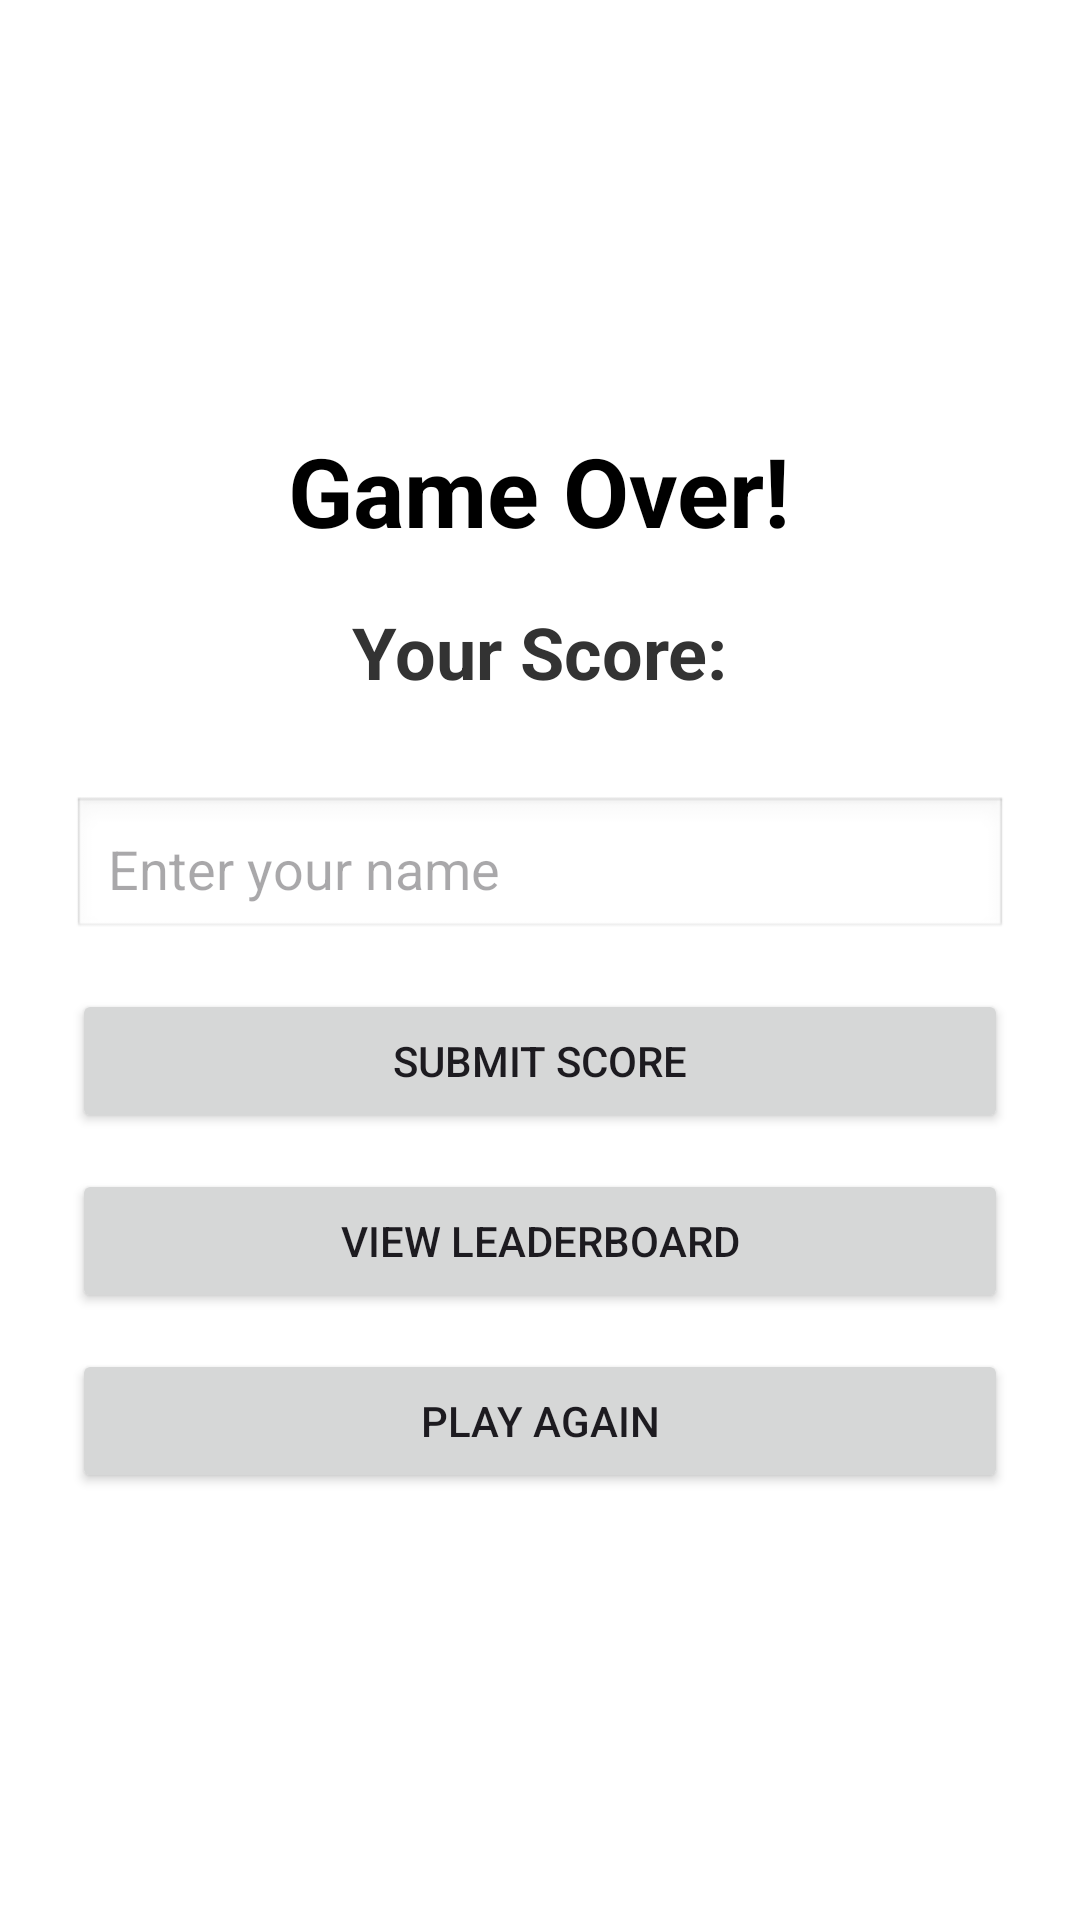

This screen was rendered from an Android layout file. Write that file and the resources it references.
<!-- AndroidManifest.xml: application theme Theme.SuikaGame -->
<!-- res/layout/activity_game_over.xml -->
<?xml version="1.0" encoding="utf-8"?>
<LinearLayout xmlns:android="http://schemas.android.com/apk/res/android"
    android:layout_width="match_parent"
    android:layout_height="match_parent"
    android:gravity="center"
    android:orientation="vertical"
    android:background="#FFFFFF"
    android:padding="24dp"
    android:id="@+id/rootLayout">

    <TextView
        android:text="Game Over!"
        android:textSize="32sp"
        android:textColor="#000000"
        android:layout_marginBottom="16dp"
        android:layout_width="wrap_content"
        android:layout_height="wrap_content"
        android:textStyle="bold" />

    <TextView
        android:id="@+id/textScore"
        android:text="Your Score:"
        android:textSize="24sp"
        android:textColor="#333333"
        android:textStyle="bold"
        android:layout_marginBottom="24dp"
        android:layout_width="wrap_content"
        android:layout_height="wrap_content" />

    <EditText
        android:id="@+id/editUsername"
        android:layout_width="match_parent"
        android:layout_height="wrap_content"
        android:layout_marginTop="8dp"
        android:layout_marginBottom="16dp"
        android:hint="Enter your name"
        android:padding="12dp"
        android:textSize="18sp"
        android:textColor="#000000"
        android:background="@android:drawable/edit_text" />

    <Button
        android:id="@+id/buttonSubmitScore"
        android:layout_width="match_parent"
        android:layout_height="wrap_content"
        android:text="Submit Score"
        android:layout_marginBottom="12dp" />

    <Button
        android:id="@+id/buttonLeaderboard"
        android:layout_width="match_parent"
        android:layout_height="wrap_content"
        android:layout_marginBottom="12dp"
        android:text="View Leaderboard" />

    <Button
        android:id="@+id/playAgainButton"
        android:layout_width="match_parent"
        android:layout_height="wrap_content"
        android:text="Play Again" />

</LinearLayout>
<!-- resources referenced by this layout -->
<resources>
  <style name="Theme.SuikaGame" parent="Base.Theme.SuikaGame" />
  <style name="Base.Theme.SuikaGame" parent="Theme.Material3.DayNight.NoActionBar">
          
          
      </style>
</resources>
